Run: headless pygame with SDL's dummy video driver; simulated clock (each Clock.tick advances the game by its frame time, no real sleeping); random seed 0; keys injected as events and as key.get_pressed() state; no mouse input.
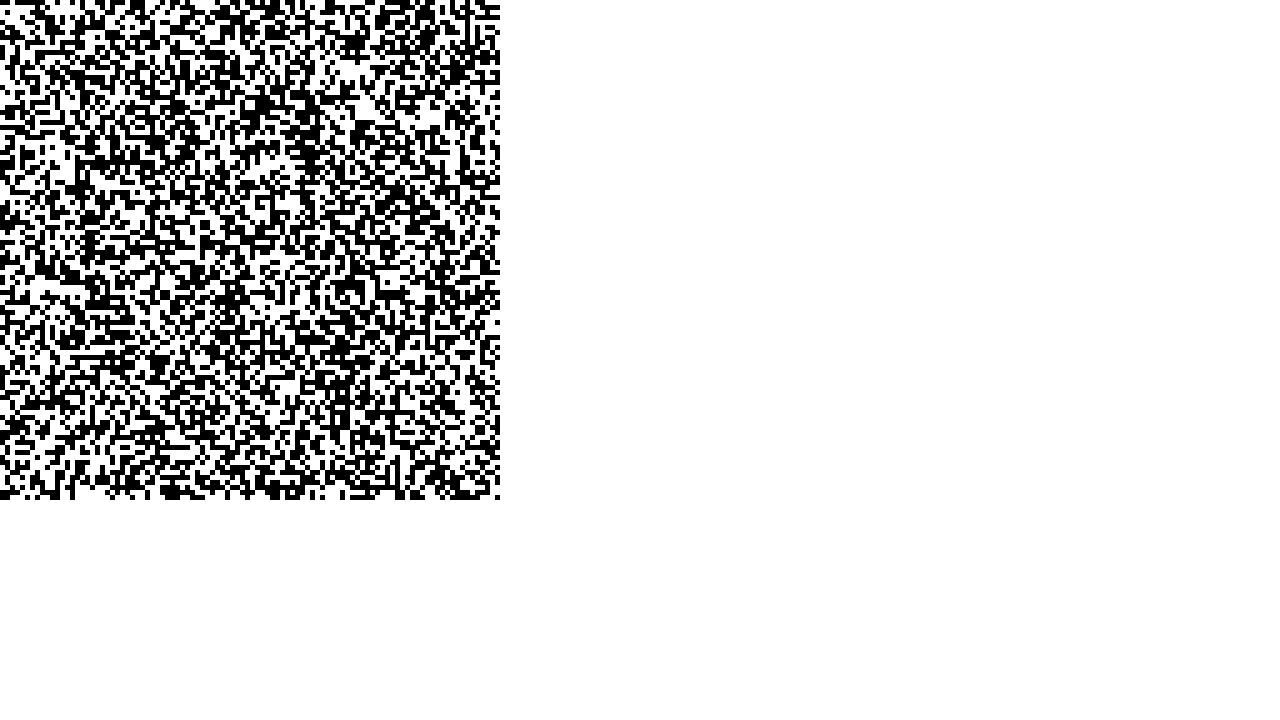
Frame 1 of 4 · flips 1–60 · no input
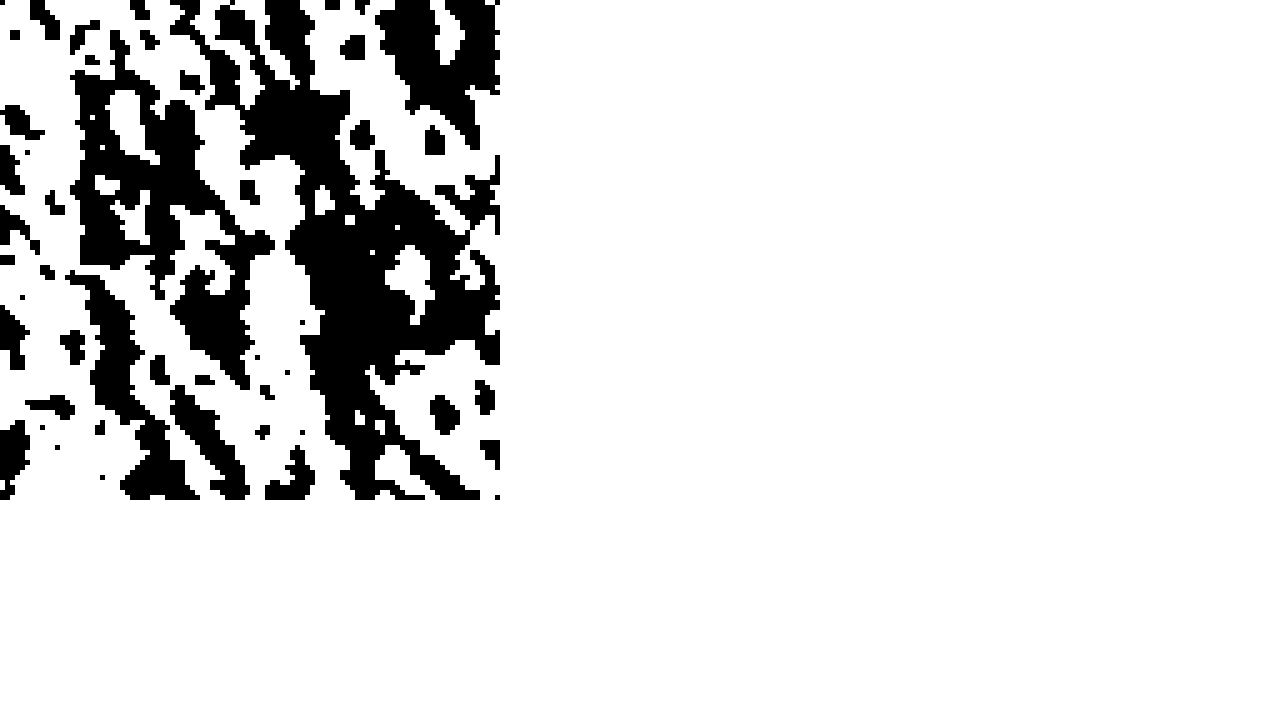
Frame 2 of 4 · flips 61–180 · tapped SPACE, RETURN · held RIGHT (→), D
Frame 3 of 4 · flips 181–300 · held DOWN (↓), S · screen unchanged from frame 2, image omitted
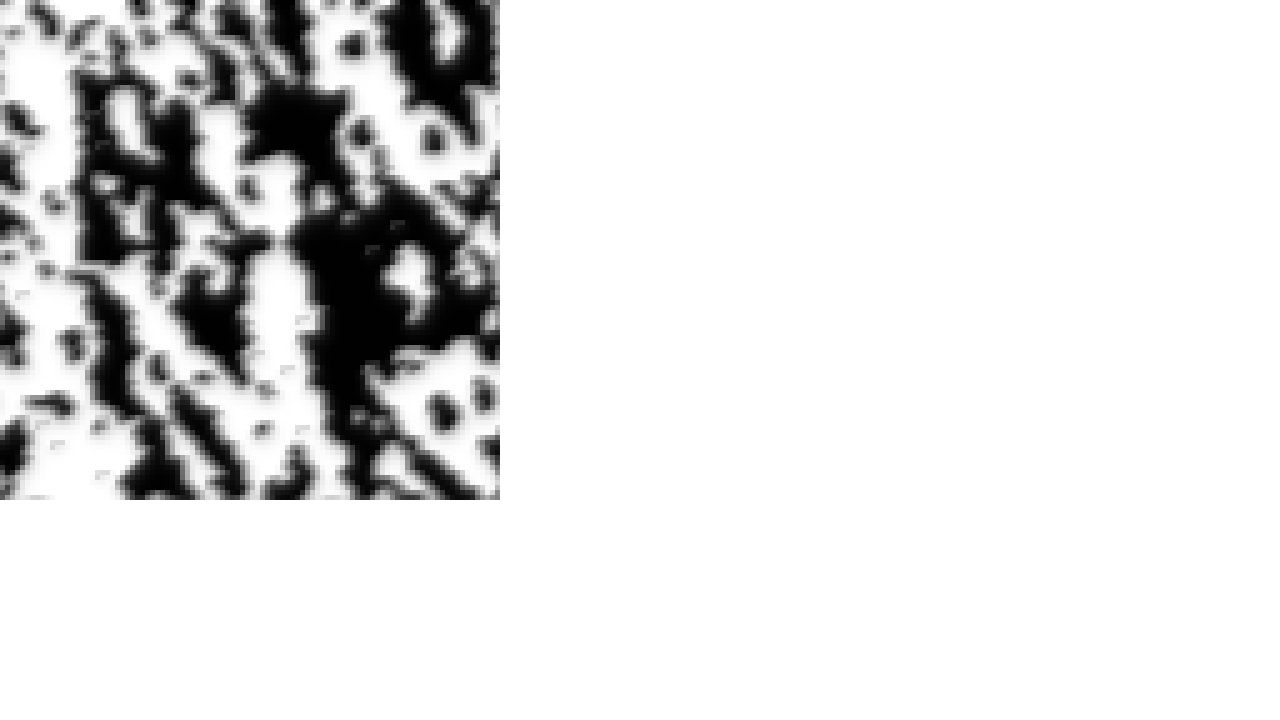
Frame 4 of 4 · flips 301–420 · held LEFT (←), A, UP (↑), W

The pygame program that drew these frames:

#1# Victory Royale


import pygame
import random

pygame.init()
pygame.font.init()


def make_grid(size):
    grid = [[random.randint(0,1) * 255 for collum in range(size)] for row in range(size)]
    return grid

def binary_surrounding_population(grid, row_index, pixel_index):
    count = 0
    if grid[row_index][pixel_index - 1]:
        count += 1
    if grid[row_index - 1][pixel_index]:
        count += 1
    if grid[row_index - 1][pixel_index - 1]:
        count += 1

    pixel_index = -1 if pixel_index == len(grid[row_index]) - 1 else pixel_index
    if grid[row_index][pixel_index + 1]:
        count += 1
    if grid[row_index-1][pixel_index + 1]:
        count += 1


    row_index = -1 if row_index == len(grid) - 1 else row_index
    if grid[row_index + 1][pixel_index]:
        count += 1
    if grid[row_index + 1][pixel_index - 1]:
        count += 1

    if grid[row_index + 1][pixel_index + 1]:
        count += 1

    
    return count

def alpha_shade_surrouning_population(grid, row_index, pixel_index):
    count = 0
    count += grid[row_index][pixel_index - 1]
    count += grid[row_index - 1][pixel_index]
    count += grid[row_index - 1][pixel_index - 1]

    pixel_index = -1 if pixel_index == len(grid[row_index]) - 1 else pixel_index
    count += grid[row_index][pixel_index + 1]
    count += grid[row_index-1][pixel_index + 1]


    row_index = -1 if row_index == len(grid) - 1 else row_index
    count += grid[row_index + 1][pixel_index]
    count += grid[row_index + 1][pixel_index - 1]

    count += grid[row_index + 1][pixel_index + 1]

    count = count / 8

    
    return count

def run(grid):
    grid_size = 150
    PIXEL_SIZE = 5
    running = True
    screen = pygame.display.set_mode((1280, 720))
    clock = pygame.time.Clock()
    font = pygame.font.SysFont("Anonymous-Pro-B", 30)

    while running:
        is_iterating_sharp = False
        is_iterating_smooth = False
        screen.fill("white")
        # poll for events
        # pygame.QUIT event means the user clicked X to close your window
        text_surface = font.render(str(), False, (0, 0, 0))
        for event in pygame.event.get():
            if event.type == pygame.QUIT:
                running = False
            if event.type == pygame.KEYDOWN:
                if event.key == pygame.K_SPACE:
                    is_iterating_sharp = True
                if event.key == pygame.K_w:
                    is_iterating_smooth = True
                if event.key == pygame.K_r:
                    grid = make_grid(grid_size)
        for row_index in range(len(grid)):
            for pixel_index in range(len(grid[row_index])):
                if grid[row_index][pixel_index]:
                    cell_surface = pygame.Surface((PIXEL_SIZE, PIXEL_SIZE))
                    cell_surface.set_alpha(grid[row_index][pixel_index])
                    cell_surface.fill((0,0,0))
                    screen.blit(cell_surface, (0 + PIXEL_SIZE*pixel_index, 0 + PIXEL_SIZE * row_index))
                else:
                    pass

        if is_iterating_sharp:
            for row_index in range(len(grid)):
                for pixel_index in range(len(grid[row_index])):
                    level = binary_surrounding_population(grid, row_index, pixel_index)
                    if level >= 5:
                        grid[row_index][pixel_index] = 255
                    elif level <= 3:
                        grid[row_index][pixel_index] = 0
                    #print(level)
        if is_iterating_smooth:
            for row_index in range(len(grid)):
                for pixel_index in range(len(grid[row_index])):
                    level = alpha_shade_surrouning_population(grid, row_index, pixel_index)
                    grid[row_index][pixel_index] = level
                    #print(level)
        # flip() the display to put your work on screen
        pygame.display.flip()

        #clock.tick(60)  # limits FPS to 60

run(make_grid(100))

pygame.quit()
